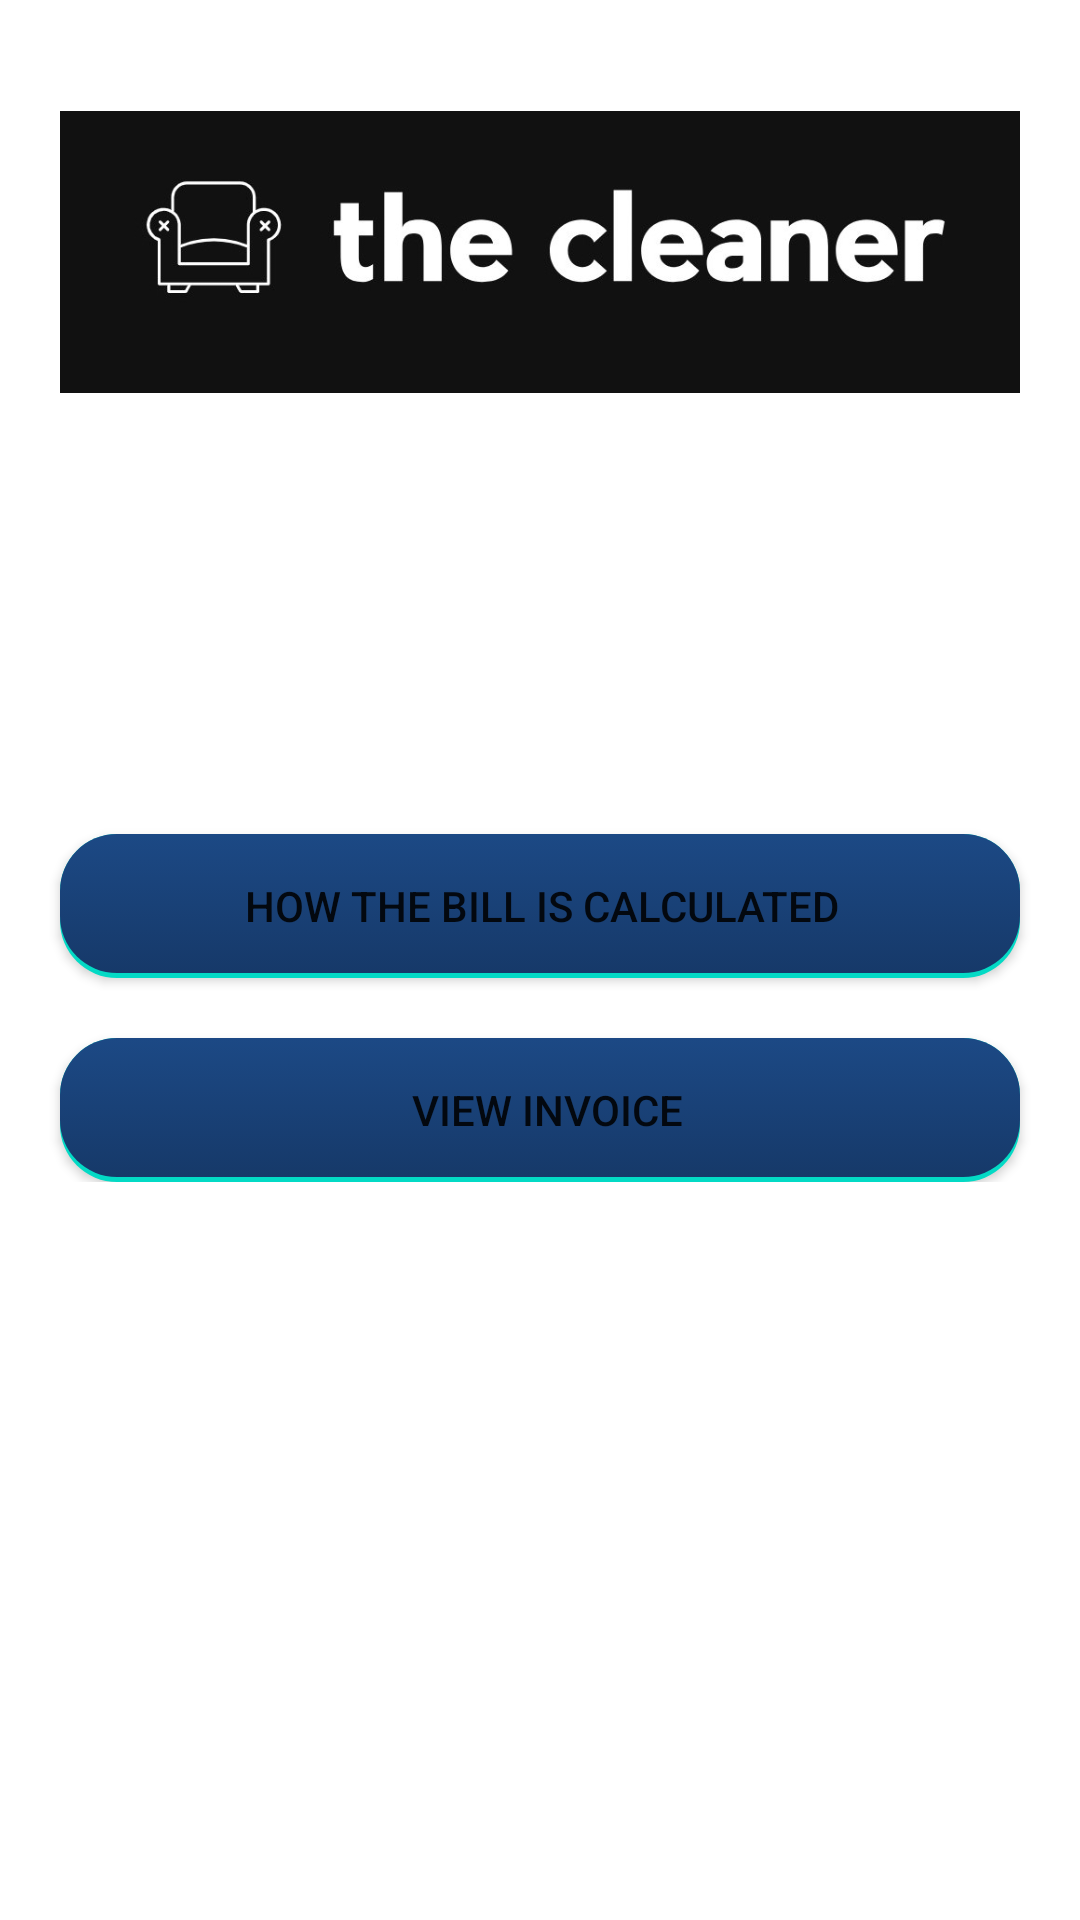

Layout XML and referenced resources for this Android screen:
<!-- AndroidManifest.xml: application theme Theme.CleanerApp -->
<!-- res/layout/activity_bill_calculation.xml -->
<?xml version="1.0" encoding="utf-8"?>
<androidx.constraintlayout.widget.ConstraintLayout xmlns:android="http://schemas.android.com/apk/res/android"
    xmlns:app="http://schemas.android.com/apk/res-auto"
    xmlns:tools="http://schemas.android.com/tools"
    android:layout_width="match_parent"
    android:layout_height="match_parent"
    tools:context=".BillCalculationActivity">

    <ScrollView
        android:layout_width="match_parent"
        android:layout_height="match_parent"
        android:background="@drawable/christian_mackie_cc0gg3begje_unsplash"
        android:backgroundTint="#80000000"
        android:backgroundTintMode="src_over">

    <LinearLayout
        android:layout_width="match_parent"
        android:layout_height="wrap_content"
        android:orientation="vertical"
        tools:ignore="MissingConstraints">

    <ImageView
        android:id="@+id/imageView"
        android:layout_width="match_parent"
        android:layout_height="128dp"
        android:layout_marginTop="20dp"
        android:layout_marginLeft="20dp"
        android:layout_marginRight="20dp"
        android:layout_marginBottom="10dp"
        android:contentDescription="@string/todo"
        app:srcCompat="@drawable/sharedscreenshot1"
        tools:ignore="ContentDescription" />


        <Button
            android:id="@+id/btnHowBillCalculated"
            android:layout_width="match_parent"
            android:layout_height="wrap_content"
            android:layout_marginTop="120dp"
            android:layout_marginRight="20dp"
            android:layout_marginLeft="20dp"
            android:background="@drawable/button_selector"
            android:text="How the Bill is calculated " />

        <Button
            android:id="@+id/btnViewBill"
            android:layout_width="match_parent"
            android:layout_height="wrap_content"
            android:layout_marginTop="20dp"
            android:layout_marginRight="20dp"
            android:layout_marginLeft="20dp"
            android:background="@drawable/button_selector"
            android:text="View Invoice" />



    </LinearLayout>
    </ScrollView>


</androidx.constraintlayout.widget.ConstraintLayout>
<!-- resources referenced by this layout -->
<resources>
  <!-- drawable button_selector: vector/xml drawable (drawable, 2133 chars, omitted) -->
  <!-- drawable sharedscreenshot1: jpg bitmap (drawable, 23690 bytes) -->
  <string name="todo">TODO</string>
  <style name="Theme.CleanerApp" parent="Theme.MaterialComponents.DayNight.NoActionBar">
          
          <item name="colorPrimary">#3EB489</item>
          <item name="colorPrimaryVariant">#FFFFFF</item>
          <item name="colorOnPrimary">#000000</item>
          
          <item name="colorSecondary">@color/white</item>
          <item name="colorSecondaryVariant">@color/white</item>
          <item name="colorOnSecondary">@color/white</item>
          
          <item name="android:statusBarColor" tools:targetApi="l">@color/black</item>
          
      </style>
  <color name="white">#FFFFFFFF</color>
  <color name="black">#FF000000</color>
</resources>
